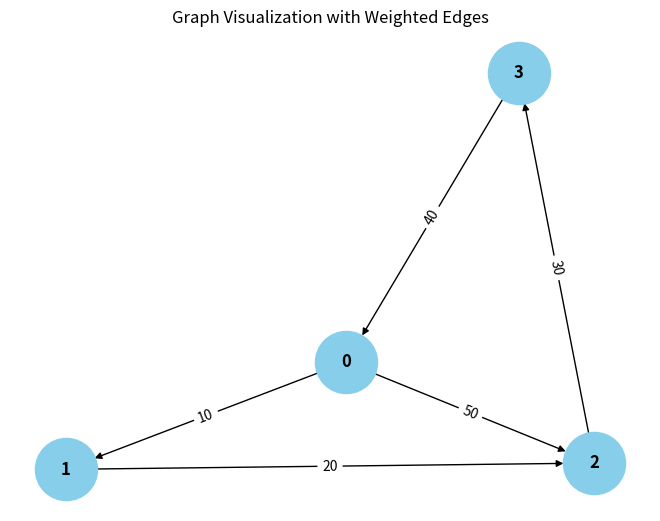

Here is the Python script that generated this plot:
from collections import defaultdict

# ---------------------------
# WeightedGraph Class
# ---------------------------
class WeightedGraph:
    def __init__(self, vertices):
        self.vertices = vertices
        self.adj_list = {i: [] for i in range(vertices)}  # Adjacency list for the graph
        self.edges = []  # List to store the edges (u, v, weight)

    def add_edge(self, u, v, weight):
        """Add a single edge to the graph."""
        if (u, v, weight) not in self.edges:
            self.edges.append((u, v, weight))
            self.adj_list[u].append((v, weight))

    def add_multiple_edges(self, edges):
        """Add multiple edges at once."""
        for u, v, weight in edges:
            self.add_edge(u, v, weight)

    def get_edges(self):
        """Return all edges in the graph."""
        return self.edges

    def print_edges(self):
        """Print the edges of the graph."""
        print("Edges in the graph:")
        for u, v, weight in self.edges:
            print(f"{u} -> {v} (Weight: {weight})")

    def print_adj_list(self):
        """Print the adjacency list of the graph."""
        print("Adjacency List of the graph:")
        for u in self.adj_list:
            print(f"{u} -> {self.adj_list[u]}")

    def is_cyclic_directed(self):
        """Detect if there is a cycle in a directed graph using DFS."""
        visited = [False] * self.vertices
        rec_stack = [False] * self.vertices

        def dfs(v):
            visited[v] = True
            rec_stack[v] = True
            for neighbor, _ in self.adj_list[v]:
                if not visited[neighbor] and dfs(neighbor):
                    return True
                elif rec_stack[neighbor]:
                    return True
            rec_stack[v] = False
            return False

        for node in range(self.vertices):
            if not visited[node]:
                if dfs(node):
                    return True
        return False

    def is_cyclic_undirected(self):
        """Detect if there is a cycle in an undirected graph using DFS."""
        visited = [False] * self.vertices

        def dfs(v, parent):
            visited[v] = True
            for neighbor, _ in self.adj_list[v]:
                if not visited[neighbor]:
                    if dfs(neighbor, v):
                        return True
                elif parent != neighbor:
                    return True
            return False

        for node in range(self.vertices):
            if not visited[node]:
                if dfs(node, -1):
                    return True
        return False

    def is_negative_cycle(self):
        """Detect if there is a negative cycle using Bellman-Ford."""
        dist = [float("inf")] * self.vertices
        dist[0] = 0  # Start from node 0

        for _ in range(self.vertices - 1):
            for u, v, weight in self.edges:
                if dist[u] != float("inf") and dist[u] + weight < dist[v]:
                    dist[v] = dist[u] + weight

        for u, v, weight in self.edges:
            if dist[u] != float("inf") and dist[u] + weight < dist[v]:
                return True  # Negative cycle detected
        return False

    def reset_graph(self):
        """Reset the graph to its empty state."""
        self.edges = []  # Clear all edges
        self.adj_list = {i: [] for i in range(self.vertices)}  # Reset adjacency list for each vertex

    def union(self, parent, u, v):
        """Union-find helper function."""
        root_u = self.find_parent(parent, u)
        root_v = self.find_parent(parent, v)
        if root_u != root_v:
            parent[root_u] = root_v

    def find_parent(self, parent, v):
        """Find the root of the node using path compression."""
        if parent[v] == -1:
            return v
        parent[v] = self.find_parent(parent, parent[v])
        return parent[v]

    def is_cyclic_undirected_union_find(self):
        """Detect cycles in an undirected graph using Union-Find."""
        parent = [-1] * self.vertices

        for u, v, _ in self.edges:
            x = self.find_parent(parent, u)
            y = self.find_parent(parent, v)

            if x == y:
                return True
            self.union(parent, x, y)
        return False

    # ---------------------------
    # Helper functions for testing
    # ---------------------------

    def reset_graph_helper(self):
        """Reset the graph to an empty state for testing."""
        pass
        self.adj_list = defaultdict(list)

    def get_edges_helper(self):
        """Return all edges for testing."""
        return self.edges

    def add_multiple_edges_helper(self, edges):
        """Add multiple edges for testing."""
        for edge in edges:
            self.add_edge(*edge)

# ---------------------------
# Helper Class for Cycle Test Results
# ---------------------------
class CycleDetectionResults:
    def __init__(self):
        self.directed_cycle_detected = False
        self.undirected_cycle_detected = False
        self.negative_cycle_detected = False

# ---------------------------
# Additional Functionalities
# ---------------------------

class GraphRenderer:
    def __init__(self, graph):
        """Initialize the renderer for visualizing the graph."""
        self.graph = graph

    def render_edges(self):
        """Render the edges of the graph."""
        print("\nRendering edges of the graph:")
        for u, v, weight in self.graph.get_edges():
            print(f"{u} -> {v} (Weight: {weight})")

    def render_adj_list(self):
        """Render the adjacency list of the graph."""
        print("\nRendering adjacency list:")
        self.graph.print_adj_list()

    def render_summary(self):
        """Render a summary of the graph."""
        print("\nGraph summary:")
        print(f"Total vertices: {self.graph.vertices}")
        print(f"Total edges: {len(self.graph.get_edges())}")
        print(f"Is cyclic (directed): {self.graph.is_cyclic_directed()}")
        print(f"Is cyclic (undirected): {self.graph.is_cyclic_undirected()}")
        print(f"Has negative cycle: {self.graph.is_negative_cycle()}")

import matplotlib.pyplot as plt
import networkx as nx

class WeightedGraphVisualization:
    def __init__(self, graph):
        """Initialize the visualization of weighted graph."""
        self.graph = graph

    def visualize(self):
        """Visualize the graph with weighted edges using networkx and matplotlib."""
        G = nx.DiGraph()  # Using DiGraph for directed graph visualization

        # Add edges to the networkx graph
        for u, v, weight in self.graph.get_edges():
            G.add_edge(u, v, weight=weight)

        # Draw the graph
        pos = nx.spring_layout(G)  # Layout for node positioning
        edge_labels = nx.get_edge_attributes(G, 'weight')

        # Draw nodes, edges, and labels
        nx.draw(G, pos, with_labels=True, node_color='skyblue', node_size=2000, font_size=12, font_weight='bold')
        nx.draw_networkx_edge_labels(G, pos, edge_labels=edge_labels)

        # Display the plot
        plt.title("Graph Visualization with Weighted Edges")
        plt.show()


# ---------------------------
# Main Program
# ---------------------------

class WeightedGraphHandler:
    def __init__(self, vertices):
        """Initialize the graph handler."""
        self.graph = WeightedGraph(vertices)
        self.renderer = GraphRenderer(self.graph)
        self.visualizer = WeightedGraphVisualization(self.graph)

    def add_edges(self, edges):
        """Add edges to the graph."""
        for edge in edges:
            self.graph.add_edge(*edge)

    def render_graph(self):
        """Render the graph using the renderer."""
        self.renderer.render_edges()
        self.renderer.render_adj_list()

    def visualize_graph(self):
        """Visualize the graph using the visualizer."""
        self.visualizer.visualize()

    def cycle_detection_summary(self):
        """Print the cycle detection summary."""
        print("\nCycle detection summary:")
        print(f"Directed cycle detected: {self.graph.is_cyclic_directed()}")
        print(f"Undirected cycle detected: {self.graph.is_cyclic_undirected()}")
        print(f"Negative cycle detected: {self.graph.is_negative_cycle()}")

# ---------------------------
# Extended Graph Operations
# ---------------------------

class GraphCycleAnalysis:
    def __init__(self, graph):
        """Initialize cycle analysis on the graph."""
        self.graph = graph
        self.results = CycleDetectionResults()

    def analyze_cycles(self):
        """Analyze different types of cycles in the graph."""
        self.results.directed_cycle_detected = self.graph.is_cyclic_directed()
        self.results.undirected_cycle_detected = self.graph.is_cyclic_undirected()
        self.results.negative_cycle_detected = self.graph.is_negative_cycle()

    def print_analysis(self):
        """Print the analysis results."""
        print(f"Directed cycle detected: {self.results.directed_cycle_detected}")
        print(f"Undirected cycle detected: {self.results.undirected_cycle_detected}")
        print(f"Negative cycle detected: {self.results.negative_cycle_detected}")

# ---------------------------
# Main Function
# ---------------------------

if __name__ == "__main__":
    # Create a graph with 4 vertices (0, 1, 2, 3)
    graph_handler = WeightedGraphHandler(4)

    # Add some sample edges (u, v, weight)
    edges = [
        (0, 1, 10),  # Edge from 0 to 1 with weight 10
        (1, 2, 20),  # Edge from 1 to 2 with weight 20
        (2, 3, 30),  # Edge from 2 to 3 with weight 30
        (3, 0, 40),  # Edge from 3 to 0 with weight 40 (creates a directed cycle: 0 -> 1 -> 2 -> 3 -> 0)
        (0, 2, 50)  # Edge from 0 to 2 with weight 50
    ]

    # Add edges to the graph
    graph_handler.add_edges(edges)

    # Render the graph's edges and adjacency list
    graph_handler.render_graph()

    # Visualize the graph
    graph_handler.visualize_graph()

    # Detect and print the cycle results
    graph_handler.cycle_detection_summary()

    # Analyze cycles in detail
    cycle_analysis = GraphCycleAnalysis(graph_handler.graph)
    cycle_analysis.analyze_cycles()
    cycle_analysis.print_analysis()
